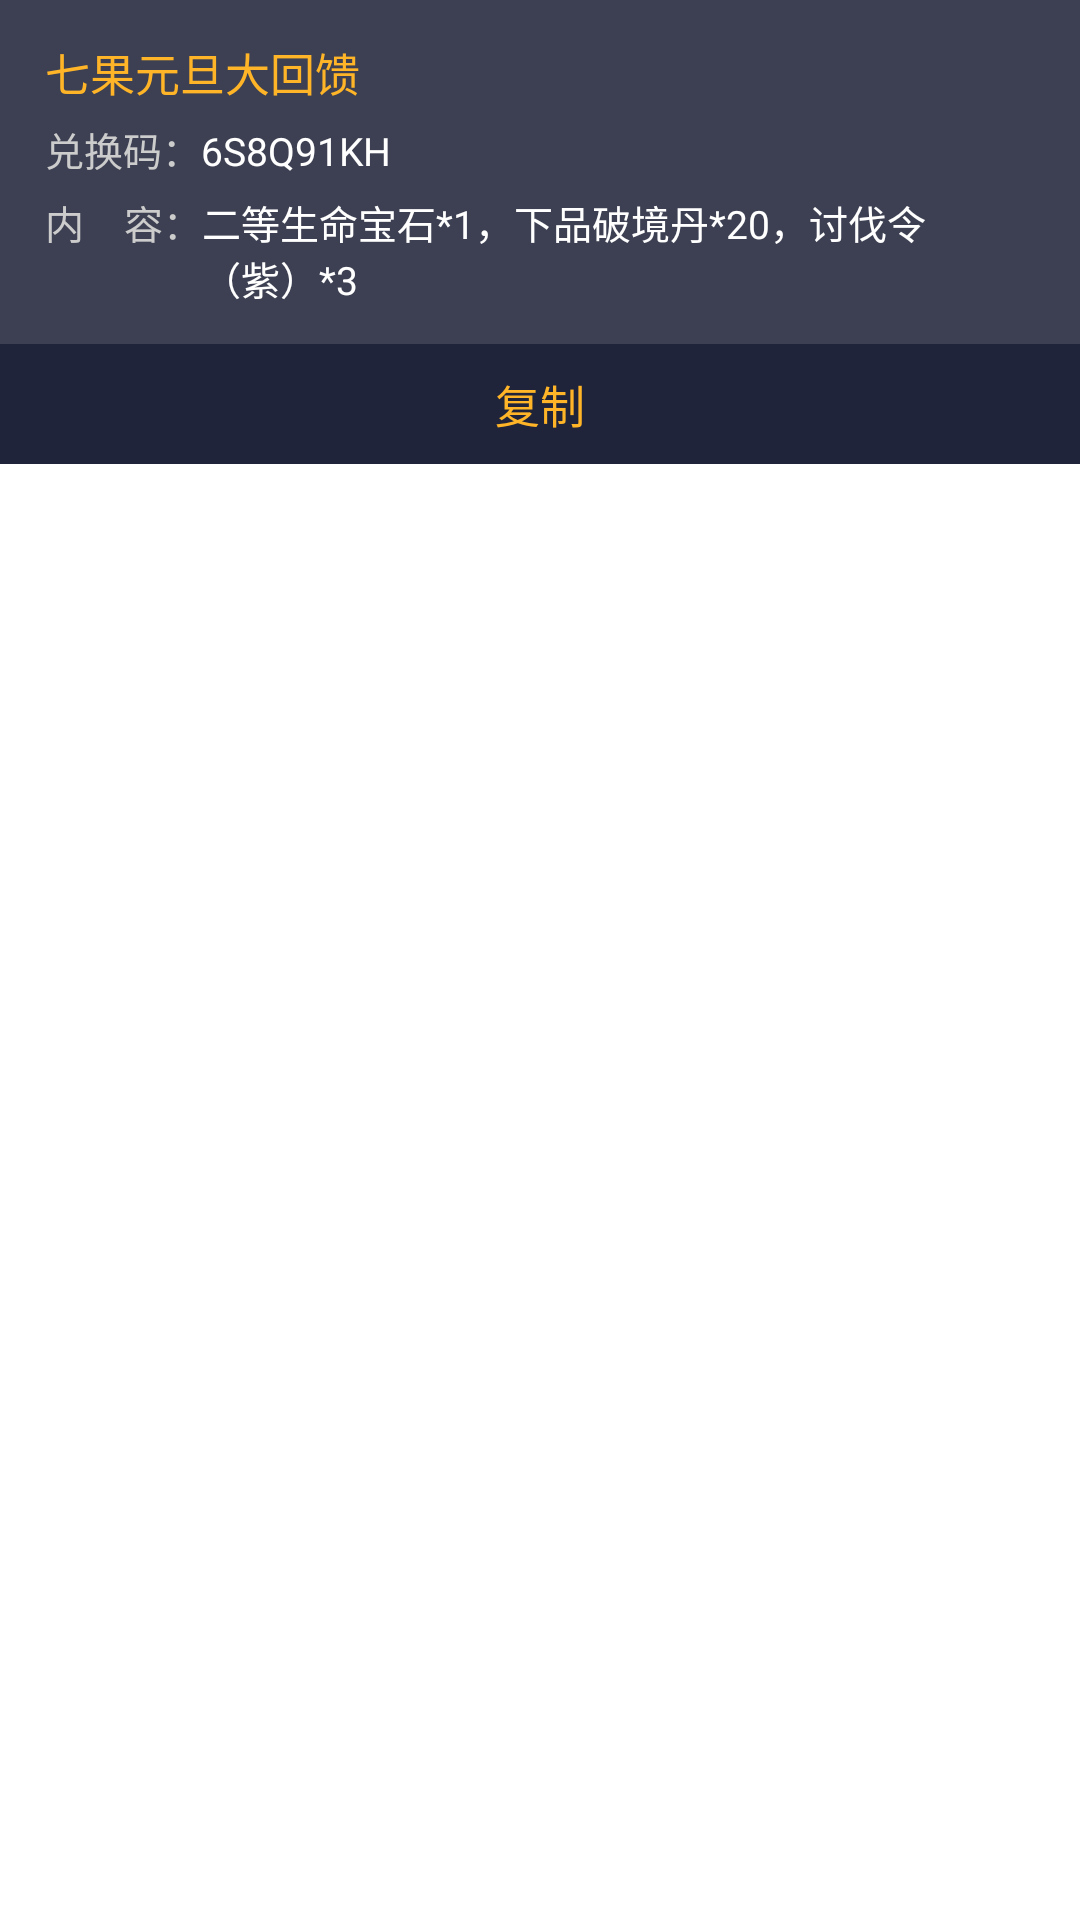

Reconstruct the res/layout file that produces this screen, plus the resources it refers to.
<!-- AndroidManifest.xml: application theme AppTheme -->
<!-- res/layout/fragment_my_gift_item.xml -->
<?xml version="1.0" encoding="utf-8"?>
<LinearLayout xmlns:android="http://schemas.android.com/apk/res/android"
    android:layout_width="fill_parent"
    android:layout_height="wrap_content"
    android:layout_marginTop="10.0dip"
    android:orientation="vertical">

    <LinearLayout
        android:layout_width="fill_parent"
        android:layout_height="wrap_content"
        android:background="#ff3d4052"
        android:orientation="vertical"
        android:paddingBottom="13.0dip"
        android:paddingLeft="15.0dip"
        android:paddingRight="15.0dip"
        android:paddingTop="13.0dip">

        <TextView
            android:id="@+id/tv_name"
            android:layout_width="wrap_content"
            android:layout_height="wrap_content"
            android:maxLines="1"
            android:text="七果元旦大回馈"
            android:textColor="#ffffb527"
            android:textSize="15.0sp" />

        <LinearLayout
            android:layout_width="fill_parent"
            android:layout_height="wrap_content"
            android:layout_marginTop="5.0dip"
            android:orientation="horizontal">

            <TextView
                android:layout_width="wrap_content"
                android:layout_height="wrap_content"
                android:text="兑换码："
                android:textColor="#ffcccccc"
                android:textSize="13.0sp" />

            <TextView
                android:id="@+id/tv_key"
                android:layout_width="wrap_content"
                android:layout_height="wrap_content"
                android:text="6S8Q91KH"
                android:textColor="#ffffffff"
                android:textSize="13.0sp" />
        </LinearLayout>

        <LinearLayout
            android:layout_width="fill_parent"
            android:layout_height="wrap_content"
            android:layout_marginTop="5.0dip"
            android:orientation="horizontal">

            <TextView
                android:layout_width="wrap_content"
                android:layout_height="wrap_content"
                android:text="内    容："
                android:textColor="#ffcccccc"
                android:textSize="13.0sp" />

            <TextView
                android:id="@+id/tv_des"
                android:layout_width="wrap_content"
                android:layout_height="wrap_content"
                android:text="二等生命宝石*1，下品破境丹*20，讨伐令（紫）*3"
                android:textColor="#ffffffff"
                android:textSize="13.0sp" />
        </LinearLayout>
    </LinearLayout>

    <TextView
        android:id="@+id/tv_copy"
        android:layout_width="fill_parent"
        android:layout_height="40.0dip"
        android:background="#ff1f243a"
        android:gravity="center"
        android:text="复制"
        android:textColor="#ffffb527"
        android:textSize="15.0sp" />
</LinearLayout>
<!-- resources referenced by this layout -->
<resources>
  <style name="AppTheme" parent="@style/AppBaseTheme">
          <item name="android:windowNoTitle">true</item>
      </style>
  <style name="AppBaseTheme" parent="@android:style/Theme.Light" />
</resources>
